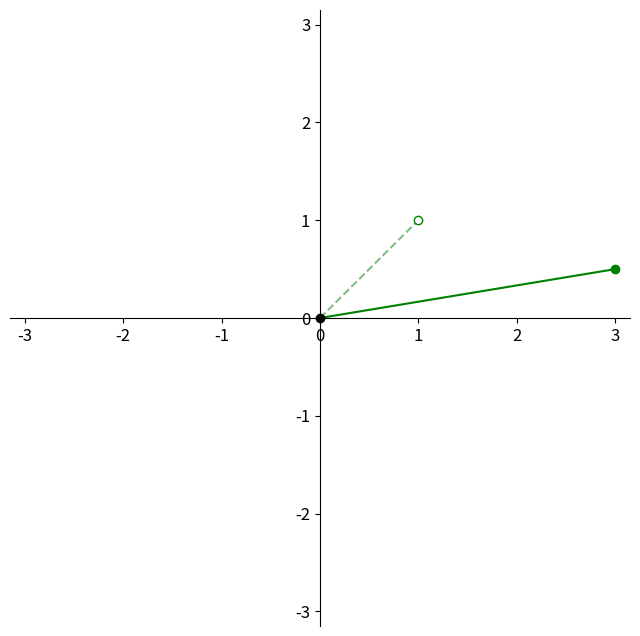

Here is the Python script that generated this plot:
import numpy as np
import matplotlib.pyplot as plt
# let's set things up so we have nice font sizes
plt.rcParams.update({'font.size': 12})

# define a 2x2 matrix
matrix = np.array([
    [1,2],
    [-1/2,1],
])
# define an input vector
input_vector = np.array(
    [1,1]
)

# this is how you multiply a matrix by a vector in numpy
output_vector = matrix.dot(input_vector)

# let's print the output to see what's going on...
print('input vector:')
print(input_vector)
print('output vector:')
print(output_vector)

def plot_vectors(vector,matrix,ax,color):
    '''
    Give this function a vector, a matrix, the axes to plot into, and
    a color, and it'll plot the vector AND the matrix*vector.
    '''
    vector2 = matrix.dot(np.array(vector))
    ax.scatter(0,0,color='k',zorder=10)
    ax.plot([0,vector2[0]],[0,vector2[1]],color=color)
    ax.scatter(vector2[0],vector2[1],color=color)
    ax.plot([0,vector[0]],[0,vector[1]],color=color,alpha=0.5,ls='--')
    ax.scatter(vector[0],vector[1],edgecolor=color,facecolor='w',zorder=10)

def square(ax):
    '''
    Give this function some axes, and it'll square them up for good
    and attractive viewing. It'll also put the axes in the middle
    '''
    xlims = ax.get_xlim()
    ylims = ax.get_ylim()
    M = np.max([np.max(xlims),np.max(ylims)])
    ax.set_xlim([-M,M])
    ax.set_ylim([-M,M])
    
    # set the x-spine (see below for more info on `set_position`)
    ax.spines['left'].set_position('zero')

    # turn off the right spine/ticks
    ax.spines['right'].set_color('none')
    ax.yaxis.tick_left()

    # set the y-spine
    ax.spines['bottom'].set_position('zero')

    # turn off the top spine/ticks
    ax.spines['top'].set_color('none')
    ax.xaxis.tick_bottom()

fig,ax = plt.subplots(nrows=1,ncols=1,figsize=(8,8))
plot_vectors([1,1],matrix,ax,'g')
square(ax)

